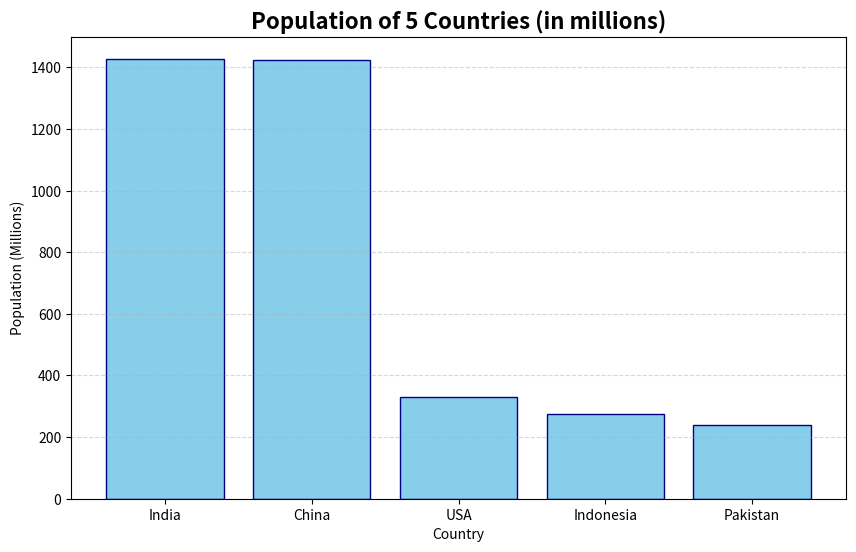
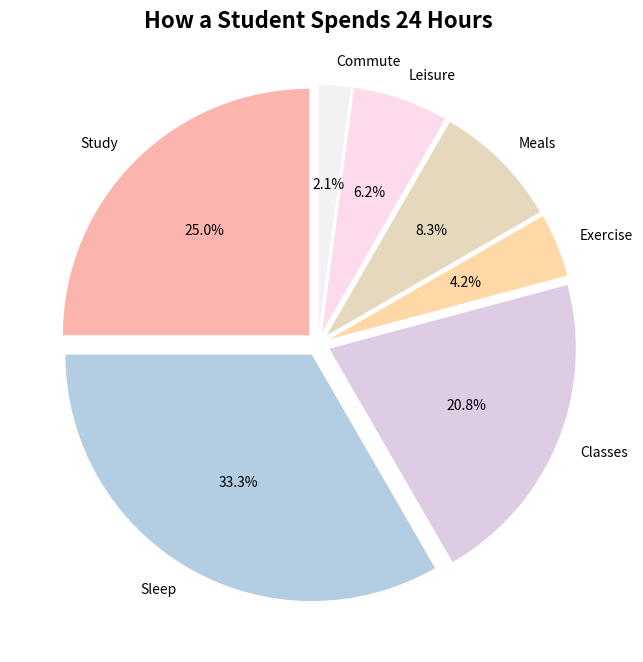
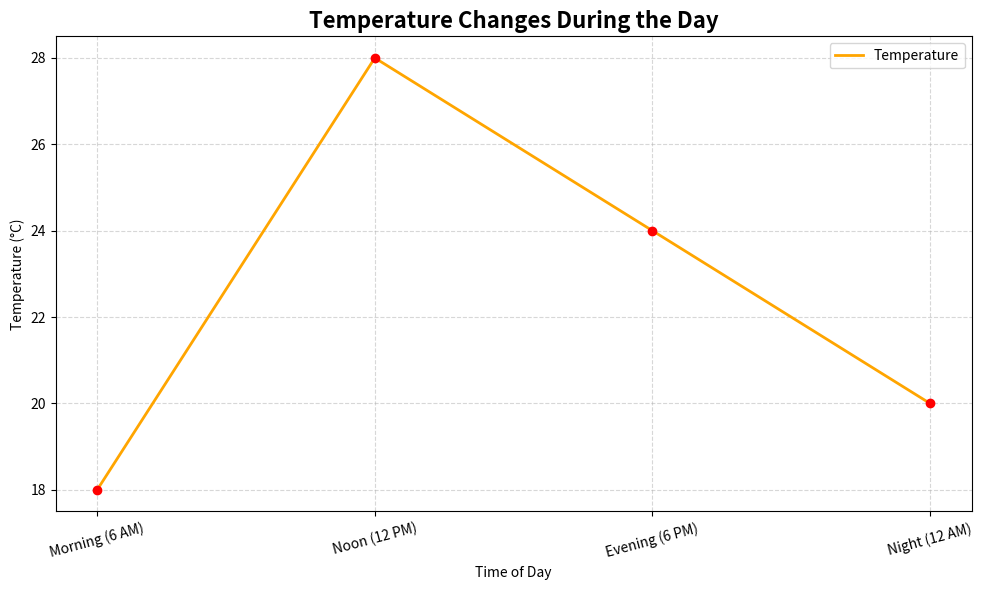

Recreate these plots in Python, in order.
import numpy as np
import pandas as pd
import matplotlib.pyplot as plt

# -------------------------------
# 1. Bar Chart: Countries & Population
# -------------------------------

# Data
countries = ['India', 'China', 'USA', 'Indonesia', 'Pakistan']
populations = np.array([1428, 1425, 331, 275, 240])  # in millions

# Create DataFrame
df_pop = pd.DataFrame({
    'Country': countries,
    'Population (M)': populations
})

# Plot
plt.figure(figsize=(10, 6))
plt.bar(df_pop['Country'], df_pop['Population (M)'], color='skyblue', edgecolor='navy', linewidth=1)
plt.title('Population of 5 Countries (in millions)', fontsize=16, fontweight='bold')
plt.xlabel('Country')
plt.ylabel('Population (Millions)')
plt.grid(axis='y', linestyle='--', alpha=0.5)
plt.show()

# -------------------------------
# 2. Pie Chart: Student's 24-Hour Day
# -------------------------------

# Data (in hours)
activities = ['Study', 'Sleep', 'Classes', 'Exercise', 'Meals', 'Leisure', 'Commute']
hours = np.array([6, 8, 5, 1, 2, 1.5, 0.5])  # Total = 24

# Validate total
assert np.isclose(np.sum(hours), 24), "Hours must add up to 24!"

# Create DataFrame
df_day = pd.DataFrame({
    'Activity': activities,
    'Hours': hours
})

# Plot
plt.figure(figsize=(8, 8))
colors = plt.cm.Pastel1(np.linspace(0, 1, len(activities)))
plt.pie(df_day['Hours'], labels=df_day['Activity'], autopct='%1.1f%%', startangle=90, colors=colors, explode=[0.05]*len(activities))
plt.title("How a Student Spends 24 Hours", fontsize=16, fontweight='bold')
plt.show()

# -------------------------------
# 3. Line Chart: Temperature During the Day
# -------------------------------

# Time points (4 key times)
times = ['Morning (6 AM)', 'Noon (12 PM)', 'Evening (6 PM)', 'Night (12 AM)']
temperature_c = np.array([18, 28, 24, 20])  # in Celsius

# Add some smoothness with NumPy interpolation (simulate hourly data)
time_numeric = np.arange(0, len(times))
time_smooth = np.linspace(0, len(times)-1, 100)
temp_smooth = np.interp(time_smooth, time_numeric, temperature_c)  # Linear interpolation

# Create DataFrame
df_temp = pd.DataFrame({
    'Time': times,
    'Temperature (°C)': temperature_c
})

# Plot
plt.figure(figsize=(10, 6))
plt.plot(time_smooth, temp_smooth, color='orange', linewidth=2, label='Temperature')
plt.scatter(time_numeric, temperature_c, color='red', zorder=5)  # Mark actual points
plt.xticks(time_numeric, times, rotation=15)
plt.title('Temperature Changes During the Day', fontsize=16, fontweight='bold')
plt.ylabel('Temperature (°C)')
plt.xlabel('Time of Day')
plt.grid(True, linestyle='--', alpha=0.5)
plt.legend()
plt.tight_layout()
plt.show()


# -------------------------------
# Optional: Display DataFrames
# -------------------------------
print("📊 Country Populations:")
print(df_pop)

print("\n⏰ Student Daily Routine:")
print(df_day)

print("\n🌡️  Temperature Data:")
print(df_temp)